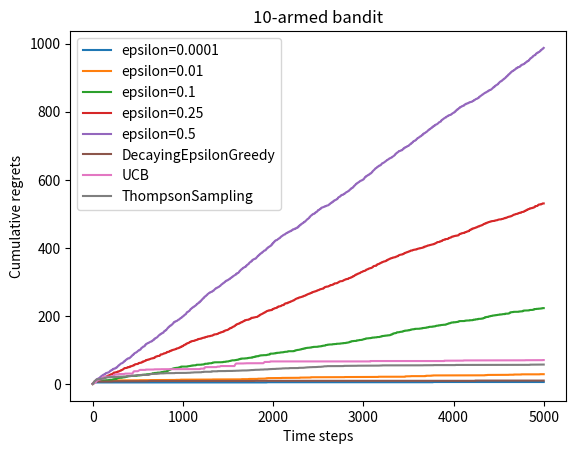

Here is the Python script that generated this plot:

import numpy as np
import matplotlib.pyplot as plt


class BernoulliBandit:
    """伯努利老虎机，k表示拉杆的数量"""
    def __init__(self, k):
        self.probs = np.random.uniform(size=k)  # 随机生成k个0~1的数，作为拉动每根拉杆的获得奖励的概率
        self.best_idx = np.argmax(self.probs)  # 获得奖励概率最大的拉杆,argmax返回最大值的索引
        self.best_prob = self.probs[self.best_idx]  # 获奖的最大概率
        self.k = k

    def step(self, k):
        # 当玩家选择了k好拉杆后，根据拉动该老虎机的K号拉杆获得奖励的概率返回1
        if np.random.rand() < self.probs[k]:
            return 1
        else:
            return 0

    def print_prob(self):
        for i in range(self.k):
            print("%d号拉杆的获奖概率为:%.4f" % (i, self.probs[i]))


np.random.seed(1) # 设定随机种子，使实验具有可重复性
k=10
bandit_10_arm=BernoulliBandit(k)

print("随机生成了一个%d臂伯努利老虎机"%k)
print("获奖概率最大的拉杆为%d号，其获奖概率为%.4f"%(bandit_10_arm.best_idx,bandit_10_arm.best_prob))

print("************")
bandit_10_arm.print_prob()


class Solver:
    """多臂老虎机算法基础框架"""
    def __init__(self, bandit):
        self.bandit = bandit  # 多臂老虎机
        self.counts = np.zeros(self.bandit.k)  # 计数器,初始化为0，记录每根拉杆被拉动的次数
        self.regret = 0  # 当前的累计懊悔
        self.actions = []  # 记录每一步的动作，即选择的拉杆的编号
        self.regrets = []  # 记录每一步的累积懊悔，即每一步的懊悔值
    def update_regret(self, k): # 累计懊悔是根据每次选择的拉杆的概率与最大获得奖励的概率之差来计算的
        # 计算累积懊悔并保存，k为本次选择的拉杆的编号
        self.regret += self.bandit.best_prob - self.bandit.probs[k]  # 选择的拉杆的概率与最大获得奖励的概率之差，懊悔
        self.regrets.append(self.regret)

    def run_one_step(self):
        # 返回当前动作选择哪一根拉杆，由每个具体的策略实现
        raise NotImplementedError # NotImplementedError是一个异常类，用于指示一个类的方法尚未实现,需要子类重写,否则会报错

    def run(self, num_steps):
        # 运行一定次数，num_steps为总运行次数
        for _ in range(num_steps):
            k = self.run_one_step()  # 决策结果
            self.counts[k] += 1 # 选择的拉杆被拉动次数加1
            self.actions.append(k)
            self.update_regret(k) # 更新累积懊悔


# 𝜖 =0.01,T=5000
class EpsionGreedy(Solver):
    """epsilon贪婪算法，继承自Solver类"""

    def __init__(self, bandit, epsilon=0.01, init_prob=1.0): # 初始奖励给的很高，表示初始对每根拉杆都有机会选择
        super(EpsionGreedy, self).__init__(bandit)
        self.epsilon = epsilon
        self.estimates = np.array([init_prob] * self.bandit.k)  # 初始化拉动所有拉杆的期望奖励估值

    def run_one_step(self):  # 父类Solver的方法重写
        if np.random.random() < self.epsilon: # 以epsilon的概率随机选择一根拉杆
            k = np.random.randint(0, self.bandit.k)  # 随机选择一根拉杆
        else:
            k = np.argmax(self.estimates)  # 选择期望奖励估值最大的拉杆

        r = self.bandit.step(k)  # 获得本次动作的奖励

        # 更新期望奖励估值,方法是每次增量都是1/(counts[k]+1)*(r-estimates[k])
        self.estimates[k] += 1. / (self.counts[k] + 1) * (r - self.estimates[k])  # 增量式更新期望

        return k


# 可视化
def plot_results(solvers, solver_names):
    """生成累计懊悔随时间变化的图像。输入solvers是一个列表，列表中的每个元素是一种特定的策略
       而solver_names也是一个列表，存储每个策略的名称
    """
    for idx, solver in enumerate(solvers):
        time_list = range(len(solver.regrets))
        plt.plot(time_list, solver.regrets, label=solver_names[idx])

    plt.xlabel("Time steps")
    plt.ylabel("Cumulative regrets")
    plt.title("%d-armed bandit" % solvers[0].bandit.k)
    plt.legend()
    plt.show()


np.random.seed(0)
epsilons=[1e-4,0.01,0.1,0.25,0.5]
epsilon_greedy_solver_list=[EpsionGreedy(bandit_10_arm,epsilon=e) for e in epsilons]

epsilon_greedy_solver_names=["epsilon={}".format(e) for e in epsilons]

for solver in epsilon_greedy_solver_list:
    solver.run(5000) # 每个策略运行5000次

plot_results(epsilon_greedy_solver_list,epsilon_greedy_solver_names)


class DecayingEpsilonGreedy(Solver):
    """epsilon值随时间衰减的𝜖-贪婪算法，继承Solver类"""

    def __init__(self, bandit, init_prob=1.0):
        super(DecayingEpsilonGreedy, self).__init__(bandit)
        self.estimates = np.array([init_prob] * self.bandit.k)
        self.total_count = 0  # 执行次数，作为衰减因子

    def run_one_step(self):
        self.total_count += 1
        if np.random.random() < 1 / self.total_count: # epsilon随时间衰减 epsilon=1/衰减因子
            k = np.random.randint(self.bandit.k)
        else:
            k = np.argmax(self.estimates)

        r = self.bandit.step(k)

        self.estimates[k] += 1 / (self.counts[k] + 1) * (r - self.estimates[k])

        return k

np.random.seed(1)
decaying_epsilon_greedy_solver=DecayingEpsilonGreedy(bandit_10_arm)
decaying_epsilon_greedy_solver.run(5000)
print("𝜖衰减的贪婪算法的累计懊悔为：",decaying_epsilon_greedy_solver.regret)
plot_results([decaying_epsilon_greedy_solver],['DecayingEpsilonGreedy'])


class UCB(Solver):
    """UCB算法，继承自Solver类"""
    def __init__(self, bandit, coef, init_prob=1.0):
        super(UCB, self).__init__(bandit)
        self.total_count = 0
        self.estimates = np.array([init_prob] * self.bandit.k)
        self.coef = coef

    def run_one_step(self):
        self.total_count += 1
        ucb = self.estimates + self.coef * np.sqrt(np.log(self.total_count) / (2 * (self.counts + 1)))  # 计算置信上界

        k = np.argmax(ucb)
        r = self.bandit.step(k)

        self.estimates[k] += 1. / (self.counts[k] + 1) * (r - self.estimates[k])
        return k

np.random.seed(1)
coef=1 # 不确定性系数
UCB_solver=UCB(bandit_10_arm,coef)
UCB_solver.run(5000)

print("上置信界算法的累计懊悔为：",UCB_solver.regret)
plot_results([UCB_solver],["UCB"])


class ThompsonSampling(Solver):
    """汤姆森采样算法，继承Solver类"""
    def __init__(self, bandit):
        super(ThompsonSampling, self).__init__(bandit)
        self.a = np.ones(self.bandit.k)  # 每根拉杆奖励为1的次数
        self.b = np.ones(self.bandit.k)  # 每根拉杆奖励为0的次数

    def run_one_step(self):
        samples = np.random.beta(self.a, self.b) # 从beta分布中采样 a,b是beta分布的参数
        k = np.argmax(samples)
        r = self.bandit.step(k)

        self.a[k] += r
        self.b[k] += (1 - r)

        return k

np.random.seed(1)
thompson_sampling_solver=ThompsonSampling(bandit_10_arm)
thompson_sampling_solver.run(5000)
print("汤普森采样的累计懊悔为：",thompson_sampling_solver.regret)

plot_results([thompson_sampling_solver],["ThompsonSampling"])

